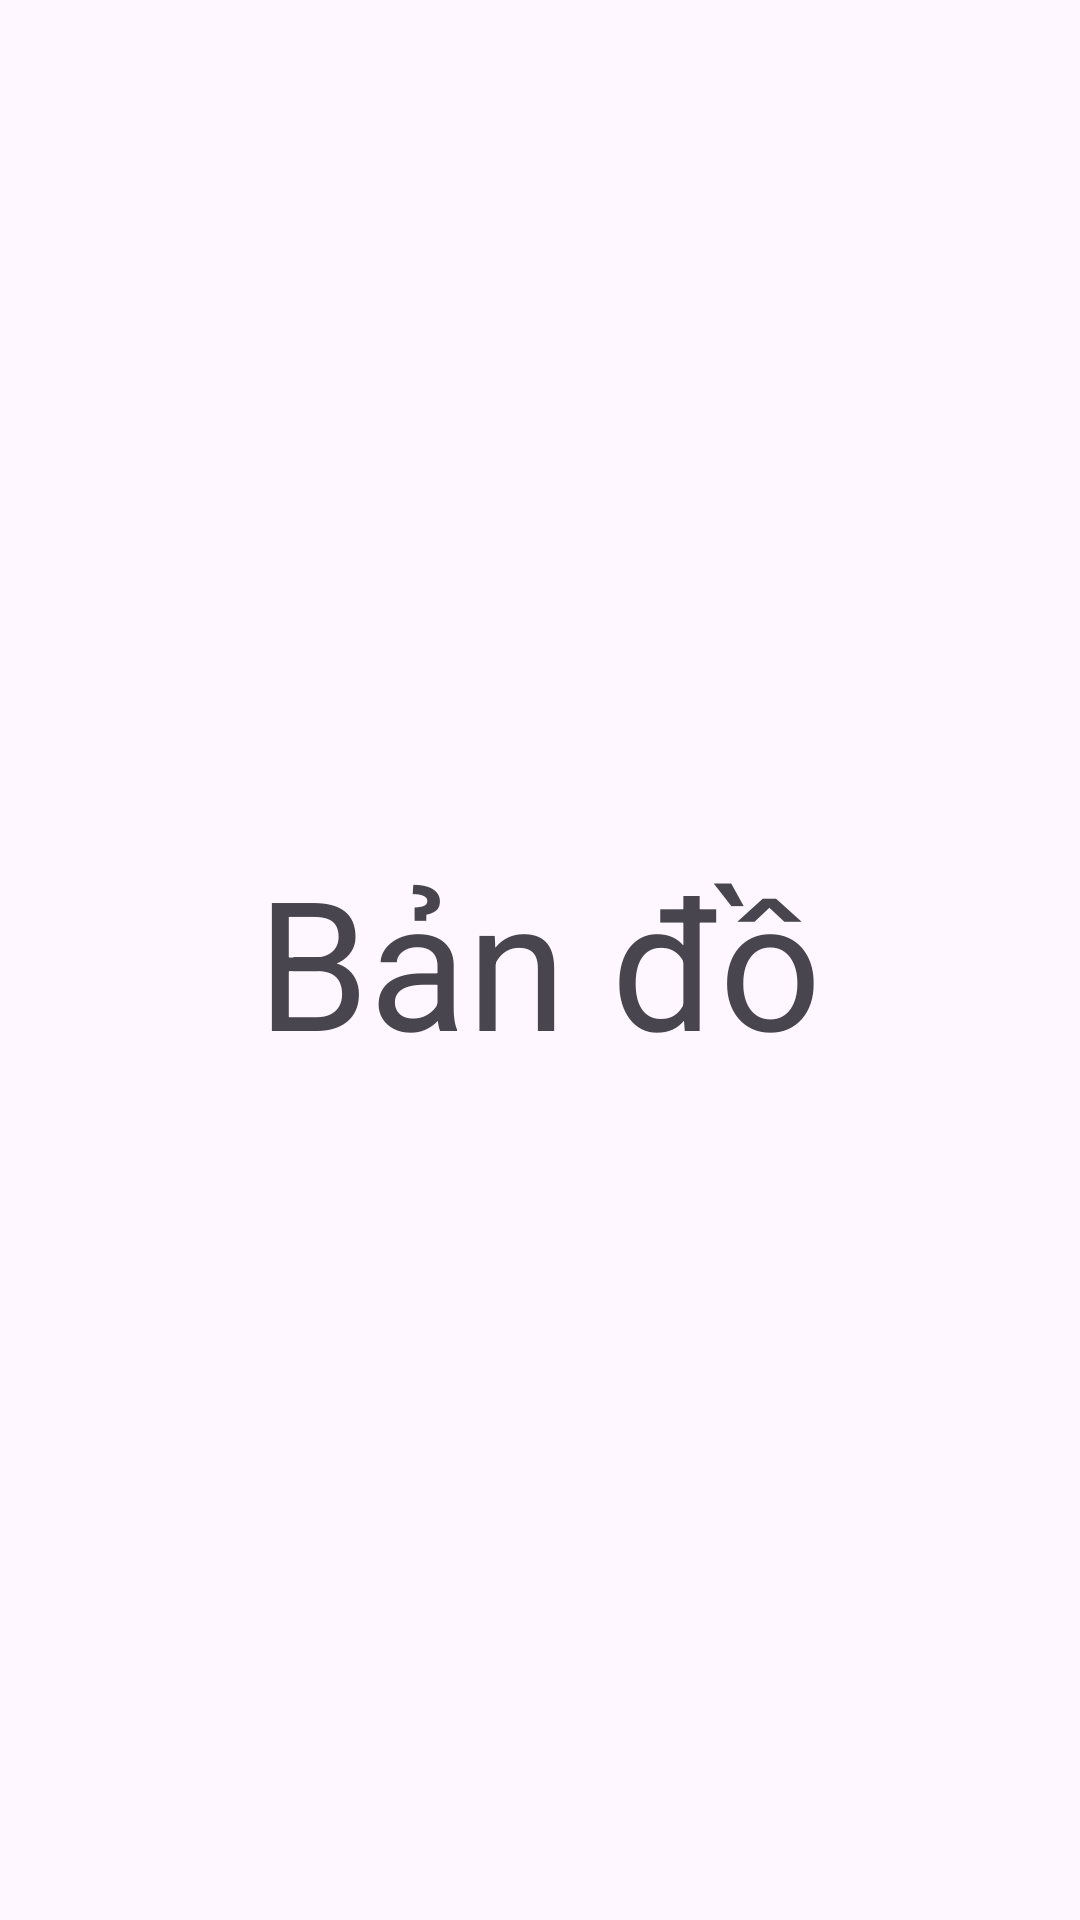

The Android layout XML behind this screen, and the referenced resources:
<!-- AndroidManifest.xml: application theme Theme.Lab5bai3 -->
<!-- res/layout/fragment_map.xml -->
<?xml version="1.0" encoding="utf-8"?>
<FrameLayout xmlns:android="http://schemas.android.com/apk/res/android"
    xmlns:tools="http://schemas.android.com/tools"
    android:layout_width="match_parent"
    android:layout_height="match_parent"
    tools:context=".MapFragment">

    
    <TextView
        android:layout_width="wrap_content"
        android:layout_height="wrap_content"
        android:text="@string/title_map"
        android:textSize="60sp"
        android:layout_gravity="center"/>

</FrameLayout>
<!-- resources referenced by this layout -->
<resources>
  <string name="title_map">Bản đồ</string>
  <style name="Theme.Lab5bai3" parent="Base.Theme.Lab5bai3" />
  <style name="Base.Theme.Lab5bai3" parent="Theme.Material3.DayNight.NoActionBar">
          
          
      </style>
</resources>
